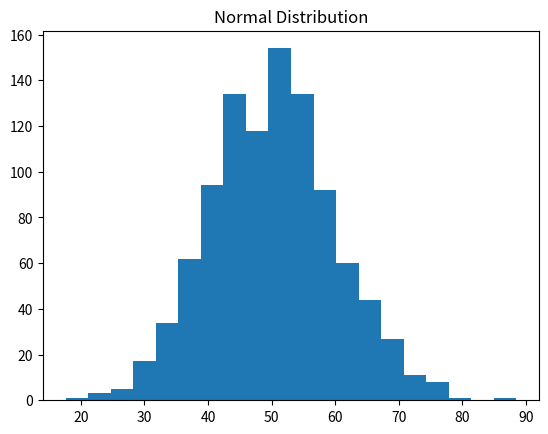
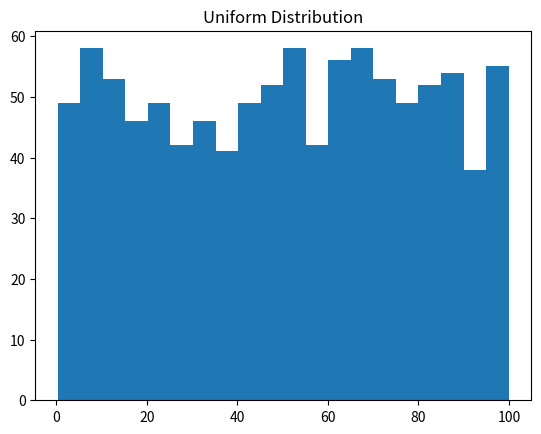
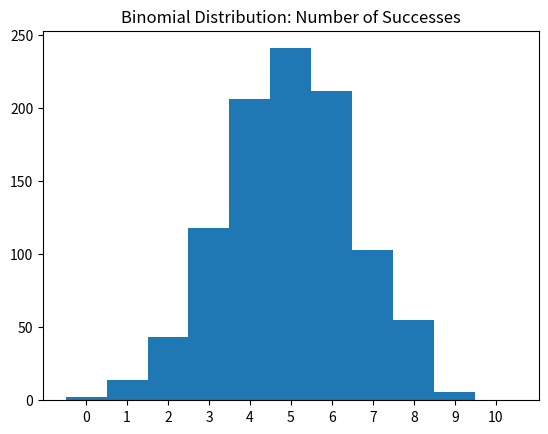
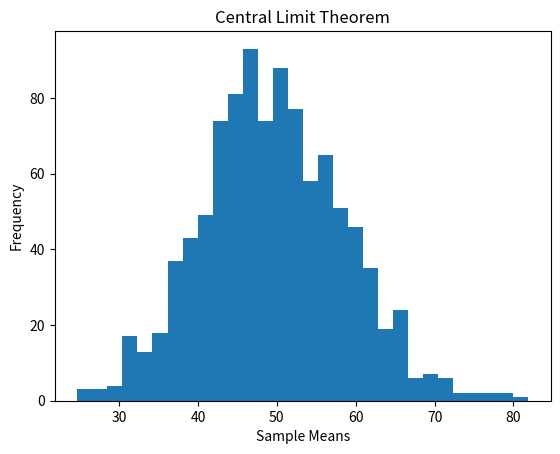

Recreate these plots in Python, in order.
#work with data to understand patterns, solve problems, and make decisions. Descriptive Statistics and Probability help us understand data and draw meaningful conclusions.

#Concept	                    Why do we use it in Data Science?

#Mean, Median, Mode	            To understand the typical or central value in a dataset.
#Variance & Standard Deviation	To understand how much the data varies or spreads out.
#Range & Percentiles	        To understand the minimum–maximum spread and the relative position of values.
#Probability	                To estimate the likelihood of events, such as customer churn or product demand.
#Normal Distribution	        To understand bell-shaped data patterns and support statistical analysis.
#Uniform Distribution	        To model situations where values have equal probability density across a range.
#Binomial Distribution	        To calculate probabilities involving a fixed number of success/failure trials.
#Central Limit Theorem (CLT)	To understand why sample means tend toward a normal distribution, supporting statistical inference.
#Confidence Intervals	        To estimate a population value using a range rather than a single number.
#Hypothesis Testing (t-tests)	To evaluate whether an observed difference between groups provides statistically significant 
#                                evidence of a real difference.


#Descriptive statistics

import numpy as np
from statistics import multimode
marks = np.array([60, 70, 70, 80, 90])
print("Mean:", np.mean(marks))
print("Median:", np.median(marks))
print("Mode:", multimode(marks.tolist()))
print("Variance:", np.var(marks))
print("Standard deviation:", np.std(marks))
print("Range:", np.max(marks) - np.min(marks))
print("25th percentile:", np.percentile(marks, 25))
print("75th percentile:", np.percentile(marks, 75))


##Concept	        #Simple meaning

#Mean	            Average marks
#Median	            Middle value after sorting
#Mode	            Most frequently occurring value
#Variance	        How spread out values are, measured in squared units
#Standard deviation	How far values typically spread around the mean
#Range	            Maximum minus minimum
#Percentile	        Position of a value within a dataset


#Basic probability

#probability using a die.

#P(A)= Favourable outcomes / Total equally likely outcomes

#For a fair six-sided die:

#- Probability of getting 4 = 1/6
#- Probability of getting an even number = 3/6=0.5
#- Probability of getting a number greater than 4 = 2/6

#Rules

#- Probability ranges from 0 to 1.
#- Complement: P(not A) = 1-P(A)
#- For mutually exclusive events: P(A or B)= P(A) + P(B)
#- For independent events: P(A and B) = P(A) X P(B)


#Normal, uniform and binomial distributions

#Normal distribution

#Data cluster around the average, forming a bell-shaped curve. 
# Example: approximately normally distributed measurement data.

#- loc = mean
#- scale = standard deviation

#Uniform distribution

#Values within a specified interval have equal probability density. 
# Example: generating random numbers between 0 and 1.

#- low = lower bound
#- high = upper bound


#Binomial distribution

#Counts the number of successes in a fixed number of independent trials, 
#each with the same success probability. 
#Example: number of heads in 10 coin tosses.

#- n = number of trials
#- p = probability of success

import numpy as np

import matplotlib.pyplot as plt

np.random.seed(42)
normal = np.random.normal(loc=50, scale=10, size=1000)
uniform = np.random.uniform(low=0, high=100, size=1000)
binomial = np.random.binomial(n=10, p=0.5, size=1000)

plt.hist(normal, bins=20)
plt.title("Normal Distribution")
plt.show()

plt.hist(uniform, bins=20)
plt.title("Uniform Distribution")
plt.show()

plt.hist(binomial, bins=range(12), align="left")
plt.title("Binomial Distribution: Number of Successes")
plt.xticks(range(11))
plt.show()




import numpy as np
import matplotlib.pyplot as plt

# Original population
population = np.random.exponential(
    scale=50,
    size=10000
)

sample_means = []

# Take 1000 samples
for i in range(1000):

    sample = np.random.choice(
        population,
        size=30
    )

    sample_means.append(np.mean(sample))

# Plot sample means
plt.hist(sample_means, bins=30)
plt.title("Central Limit Theorem")
plt.xlabel("Sample Means")
plt.ylabel("Frequency")
plt.show()



import numpy as np
import pandas as pd

marks = [45, 50, 60, 70, 80, 85, 90, 95, 55, 65]

# NumPy
print("Mean:", np.mean(marks))
print("Median:", np.median(marks))
print("Variance:", np.var(marks))
print("Standard Deviation:", np.std(marks))
print("Minimum:", np.min(marks))
print("Maximum:", np.max(marks))
print("25th Percentile:", np.percentile(marks, 25))

# Pandas
df = pd.DataFrame({"Marks": marks})

print("Mode:", df["Marks"].mode().tolist())
print(df.describe())






import numpy as np
from scipy import stats

marks = [65, 70, 75, 68, 72, 80, 69, 74, 71, 76]

mean = np.mean(marks)

confidence_interval = stats.t.interval(
    confidence=0.95,
    df=len(marks)-1,
    loc=mean,
    scale=stats.sem(marks)
)

print("Mean:", mean)
print("95% Confidence Interval:", confidence_interval)



from scipy import stats

marks = [65, 70, 75, 68, 72, 80, 69, 74, 71, 76]

result = stats.ttest_1samp(
    marks,
    popmean=70
)

print("T-statistic:", result.statistic)
print("P-value:", result.pvalue)

if result.pvalue < 0.05:
    print("Reject Null Hypothesis")
else:
    print("Fail to Reject Null Hypothesis")




from scipy import stats

batch_A = [60, 65, 70, 68, 72]
batch_B = [80, 85, 75, 90, 85]

result = stats.ttest_ind(
    batch_A,
    batch_B,
    equal_var=False
)

print("T-statistic:", result.statistic)
print("P-value:", result.pvalue)

if result.pvalue < 0.05:
    print("Significant Difference")
else:
    print("No Significant Difference")



#Feature	 Normal	        Uniform	                    Binomial
#----------------------------------------------------------------------
#Shape	     Bell-shaped	Flat	                    Discrete bars
#Values	     Continuous	    Continuous or discrete	    Discrete counts
#Pattern	 Most values    near average	            Equal probability across possible values	Counts successes
#Example	 Exam marks	    Random number from 0–100	Heads in 5 tosses




#Topic	              What does it do?	    Example
#---------------------------------------------------------------------------
#Confidence Interval  Estimates a range	    Average marks may be between 64 and 76
#Hypothesis Testing	  Tests an assumption	Is the average marks really 70?
#t-test	              Compares averages	    Are Batch A and Batch B averages different?
